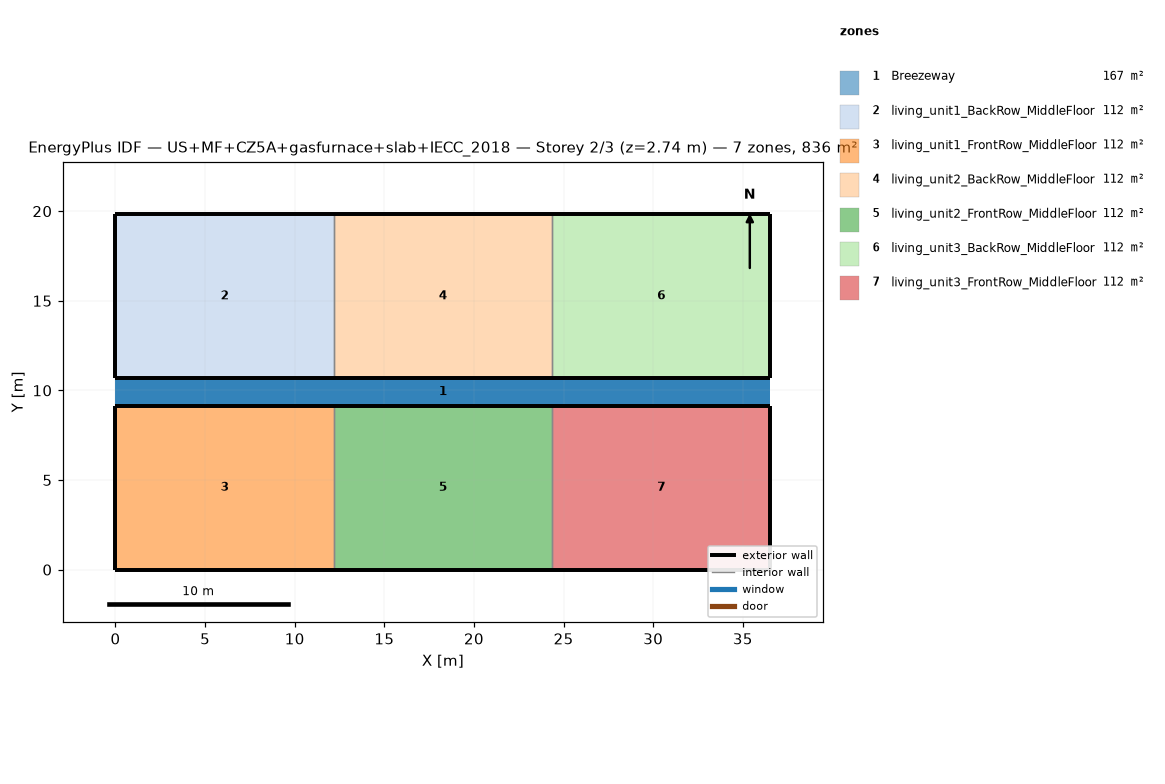
=== STOREY PLAN SPEC (per zone: floor XY polygon, exterior-wall plan segments, windows/doors) ===
zone 1: Breezeway  (167.0 m²)
  floor: (36.54, 9.16) (0.00, 9.16) (0.00, 10.68) (36.54, 10.68)
  floor: (36.54, 9.16) (0.00, 9.16) (0.00, 10.68) (36.54, 10.68)
  floor: (36.54, 9.16) (0.00, 9.16) (0.00, 10.68) (36.54, 10.68)
zone 2: living_unit1_BackRow_MiddleFloor  (111.5 m²)
  floor: (12.18, 10.68) (0.00, 10.68) (0.00, 19.84) (12.18, 19.84)
  exterior wall: (0.00, 10.68) – (12.18, 10.68)  [12.2 m]
  exterior wall: (12.18, 19.84) – (0.00, 19.84)  [12.2 m]
  exterior wall: (0.00, 19.84) – (0.00, 10.68)  [9.2 m]
  interior walls: 1
zone 3: living_unit1_FrontRow_MiddleFloor  (111.5 m²)
  floor: (12.18, 0.00) (0.00, 0.00) (0.00, 9.16) (12.18, 9.16)
  exterior wall: (0.00, 0.00) – (12.18, 0.00)  [12.2 m]
  exterior wall: (12.18, 9.16) – (0.00, 9.16)  [12.2 m]
  exterior wall: (0.00, 9.16) – (0.00, 0.00)  [9.2 m]
  interior walls: 1
zone 4: living_unit2_BackRow_MiddleFloor  (111.5 m²)
  floor: (24.36, 10.68) (12.18, 10.68) (12.18, 19.84) (24.36, 19.84)
  exterior wall: (12.18, 10.68) – (24.36, 10.68)  [12.2 m]
  exterior wall: (24.36, 19.84) – (12.18, 19.84)  [12.2 m]
  interior walls: 2
zone 5: living_unit2_FrontRow_MiddleFloor  (111.5 m²)
  floor: (24.36, 0.00) (12.18, 0.00) (12.18, 9.16) (24.36, 9.16)
  exterior wall: (12.18, 0.00) – (24.36, 0.00)  [12.2 m]
  exterior wall: (24.36, 9.16) – (12.18, 9.16)  [12.2 m]
  interior walls: 2
zone 6: living_unit3_BackRow_MiddleFloor  (111.5 m²)
  floor: (36.54, 10.68) (24.36, 10.68) (24.36, 19.84) (36.54, 19.84)
  exterior wall: (24.36, 10.68) – (36.54, 10.68)  [12.2 m]
  exterior wall: (36.54, 10.68) – (36.54, 19.84)  [9.2 m]
  exterior wall: (36.54, 19.84) – (24.36, 19.84)  [12.2 m]
  interior walls: 1
zone 7: living_unit3_FrontRow_MiddleFloor  (111.5 m²)
  floor: (36.54, 0.00) (24.36, 0.00) (24.36, 9.16) (36.54, 9.16)
  exterior wall: (24.36, 0.00) – (36.54, 0.00)  [12.2 m]
  exterior wall: (36.54, 0.00) – (36.54, 9.16)  [9.2 m]
  exterior wall: (36.54, 9.16) – (24.36, 9.16)  [12.2 m]
  interior walls: 1

=== DERIVED (storey summary) ===
Building: US+MF+CZ5A+gasfurnace+slab+IECC_2018
Storey: 2 of 3  (floor level z = 2.74 m)
Storey gross floor area: 836.2 m²
Zones on this storey: 7
  - Breezeway: floor 167.0 m²
  - living_unit1_BackRow_MiddleFloor: floor 111.5 m²; exterior wall 33.5 m (86.9 m²); WWR 0.0%
  - living_unit1_FrontRow_MiddleFloor: floor 111.5 m²; exterior wall 33.5 m (86.9 m²); WWR 0.0%
  - living_unit2_BackRow_MiddleFloor: floor 111.5 m²; exterior wall 24.4 m (63.1 m²); WWR 0.0%
  - living_unit2_FrontRow_MiddleFloor: floor 111.5 m²; exterior wall 24.4 m (63.1 m²); WWR 0.0%
  - living_unit3_BackRow_MiddleFloor: floor 111.5 m²; exterior wall 33.5 m (86.9 m²); WWR 0.0%
  - living_unit3_FrontRow_MiddleFloor: floor 111.5 m²; exterior wall 33.5 m (86.9 m²); WWR 0.0%
Zone adjacency (shared interzone walls):
  - living_unit1_BackRow_MiddleFloor ↔ living_unit2_BackRow_MiddleFloor
  - living_unit1_FrontRow_MiddleFloor ↔ living_unit2_FrontRow_MiddleFloor
  - living_unit2_BackRow_MiddleFloor ↔ living_unit3_BackRow_MiddleFloor
  - living_unit2_FrontRow_MiddleFloor ↔ living_unit3_FrontRow_MiddleFloor